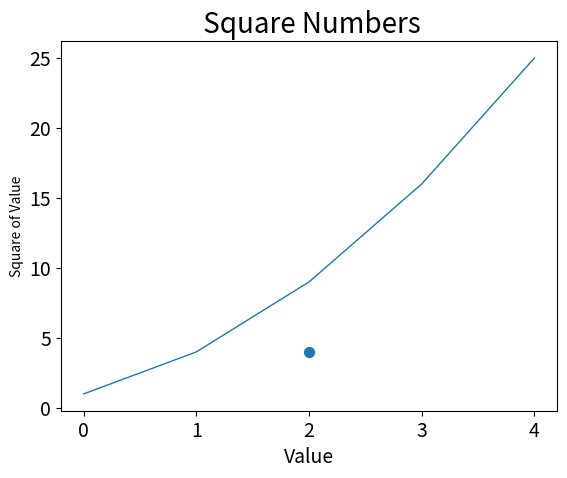

Recreate this plot in Python.
import matplotlib.pyplot as plt 
plt.scatter(2,4, s=50)

squares = [1,4,9,16,25]
plt.plot(squares, linewidth=1)
plt.title(' Square Numbers', fontsize=20)
plt.xlabel('Value', fontsize=14)
plt.ylabel("Square of Value", fontsize=10)
plt.tick_params(axis='both', which='major', labelsize=14)
plt.show()
